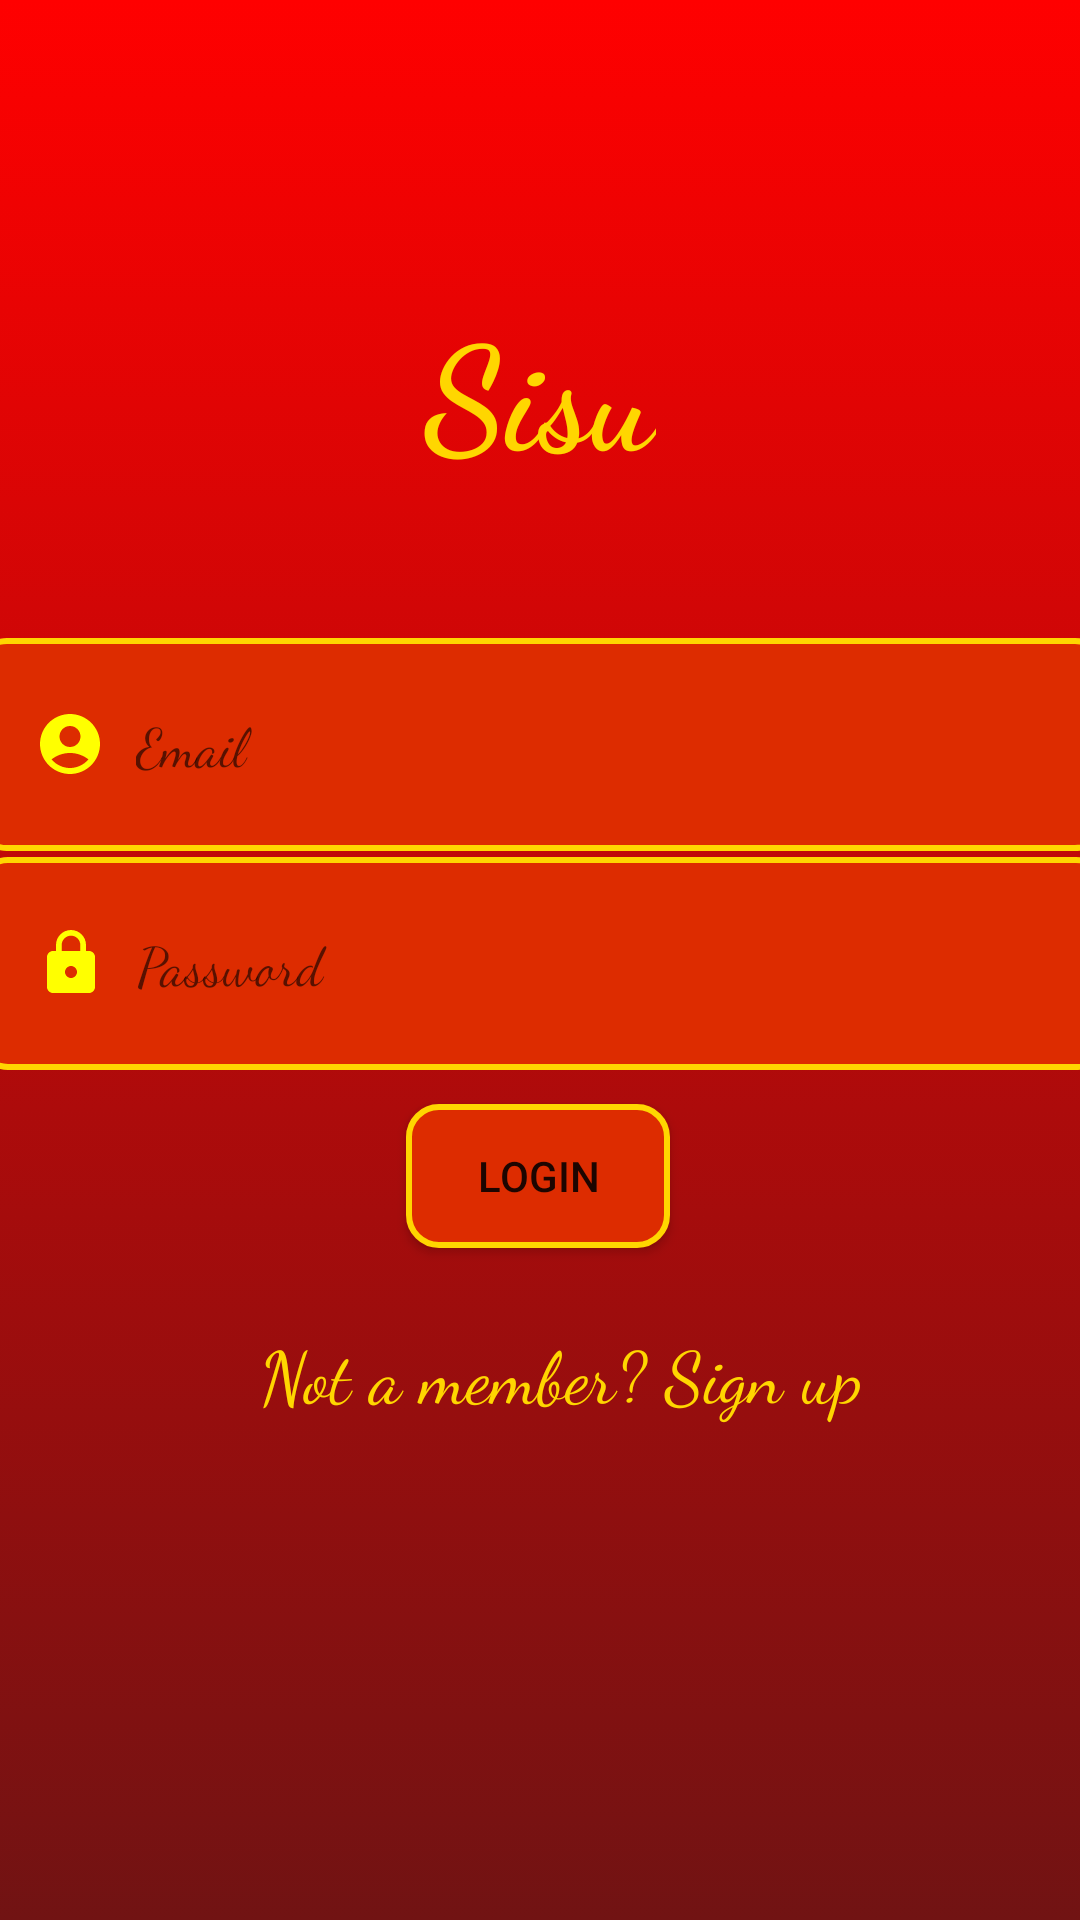

Reconstruct the res/layout file that produces this screen, plus the resources it refers to.
<!-- AndroidManifest.xml: application theme Theme.Sisu -->
<!-- res/layout/activity_login.xml -->
<?xml version="1.0" encoding="utf-8"?>
<androidx.constraintlayout.widget.ConstraintLayout xmlns:android="http://schemas.android.com/apk/res/android"
    xmlns:app="http://schemas.android.com/apk/res-auto"
    xmlns:tools="http://schemas.android.com/tools"
    android:id="@+id/login"
    android:layout_width="match_parent"
    android:layout_height="match_parent"
    android:background="@drawable/red_bg"
    tools:context=".Login">

    <ImageView
        android:id="@+id/bubble_login"
        android:layout_width="0dp"
        android:layout_height="0dp"
        android:scaleType="fitStart"
        app:layout_constraintBottom_toBottomOf="parent"
        app:layout_constraintEnd_toEndOf="parent"
        app:layout_constraintHorizontal_bias="0.0"
        app:layout_constraintStart_toStartOf="parent"
        app:layout_constraintTop_toTopOf="parent"
        app:layout_constraintVertical_bias="0.0"
        app:srcCompat="@drawable/circles" />

    <TextView
        android:id="@+id/sisu_login"
        android:layout_width="wrap_content"
        android:layout_height="wrap_content"
        android:fontFamily="cursive"
        android:text="@string/Sisu"
        android:textColor="#FFD600"
        android:textColorHighlight="#FFD600"
        android:textColorHint="#FFD600"
        android:textSize="48sp"
        android:textStyle="bold"
        app:layout_constraintBottom_toBottomOf="parent"
        app:layout_constraintEnd_toEndOf="parent"
        app:layout_constraintStart_toStartOf="parent"
        app:layout_constraintTop_toTopOf="parent"
        app:layout_constraintVertical_bias="0.168" />

    <EditText
        android:id="@+id/email_login"
        android:layout_width="378dp"
        android:layout_height="71dp"
        android:background="@drawable/custom_input"
        android:drawableLeft="@drawable/ic_baseline_account_circle_24"
        android:drawablePadding="10dp"
        android:ems="10"
        android:fontFamily="cursive"
        android:hint="@string/email"
        android:inputType="textEmailAddress"
        android:padding="20dp"
        android:textColor="#FFD600"
        app:layout_constraintBottom_toBottomOf="parent"
        app:layout_constraintEnd_toEndOf="parent"
        app:layout_constraintStart_toStartOf="parent"
        app:layout_constraintTop_toBottomOf="@+id/sisu_login"
        app:layout_constraintVertical_bias="0.123" />

    <EditText
        android:id="@+id/password_login"
        android:layout_width="378dp"
        android:layout_height="71dp"
        android:background="@drawable/custom_input"
        android:drawableLeft="@drawable/ic_baseline_lock"
        android:drawablePadding="10dp"
        android:ems="10"
        android:fontFamily="cursive"
        android:hint="@string/password"
        android:inputType="textPassword"
        android:padding="20dp"
        android:textColor="#FFD600"
        app:layout_constraintBottom_toBottomOf="parent"
        app:layout_constraintEnd_toEndOf="parent"
        app:layout_constraintHorizontal_bias="0.484"
        app:layout_constraintStart_toStartOf="parent"
        app:layout_constraintTop_toBottomOf="@+id/sisu_login"
        app:layout_constraintVertical_bias="0.303" />

    <Button
        android:id="@+id/register_sign_up"
        android:layout_width="wrap_content"
        android:layout_height="wrap_content"
        android:layout_marginBottom="224dp"
        android:background="@drawable/custom_input"
        android:text="@string/login"
        app:layout_constraintBottom_toBottomOf="parent"
        app:layout_constraintEnd_toEndOf="parent"
        app:layout_constraintHorizontal_bias="0.498"
        app:layout_constraintStart_toStartOf="parent"
        app:layout_constraintTop_toBottomOf="@+id/email_password"
        app:layout_constraintVertical_bias="0.198" />

    <TextView
        android:id="@+id/no_member"
        android:layout_width="wrap_content"
        android:layout_height="wrap_content"
        android:fontFamily="cursive"
        android:onClick="login_to_register"
        android:text="@string/No_Member"
        android:textColor="#FFD600"
        android:textSize="24sp"
        app:layout_constraintBottom_toBottomOf="@+id/bubble_login"
        app:layout_constraintEnd_toEndOf="parent"
        app:layout_constraintHorizontal_bias="0.545"
        app:layout_constraintStart_toStartOf="parent"
        app:layout_constraintTop_toBottomOf="@+id/register_sign_up"
        app:layout_constraintVertical_bias="0.131" />
</androidx.constraintlayout.widget.ConstraintLayout>
<!-- resources referenced by this layout -->
<resources>
  <!-- drawable custom_input (drawable) -->
  <?xml version="1.0" encoding="utf-8"?>
  <selector xmlns:android="http://schemas.android.com/apk/res/android">
  
      <item android:state_enabled="true" android:state_focused="true">
          <shape android:shape="rectangle">
              <solid android:color="#FFD600" />
              <stroke android:width="2dp" android:color="#FFD600" />
              <corners android:radius="10dp" />
          </shape>
      </item>
      <item android:state_enabled="true" >
          <shape android:shape="rectangle">
              <solid android:color="#DD2C00" />
              <stroke android:width="2dp" android:color="#FFD600" />
              <corners android:radius="10dp" />
          </shape>
      </item>
  </selector>
  <!-- drawable ic_baseline_account_circle_24 (drawable) -->
  <vector android:height="24dp" android:tint="#FFFF00"
      android:viewportHeight="24" android:viewportWidth="24"
      android:width="24dp" xmlns:android="http://schemas.android.com/apk/res/android">
      <path android:fillColor="@android:color/white" android:pathData="M12,2C6.48,2 2,6.48 2,12s4.48,10 10,10s10,-4.48 10,-10S17.52,2 12,2zM12,6c1.93,0 3.5,1.57 3.5,3.5S13.93,13 12,13s-3.5,-1.57 -3.5,-3.5S10.07,6 12,6zM12,20c-2.03,0 -4.43,-0.82 -6.14,-2.88C7.55,15.8 9.68,15 12,15s4.45,0.8 6.14,2.12C16.43,19.18 14.03,20 12,20z"/>
  </vector>
  <!-- drawable ic_baseline_lock (drawable) -->
  <vector android:height="24dp" android:tint="#FFFF00"
      android:viewportHeight="24" android:viewportWidth="24"
      android:width="24dp" xmlns:android="http://schemas.android.com/apk/res/android">
      <path android:fillColor="@android:color/white" android:pathData="M18,8h-1L17,6c0,-2.76 -2.24,-5 -5,-5S7,3.24 7,6v2L6,8c-1.1,0 -2,0.9 -2,2v10c0,1.1 0.9,2 2,2h12c1.1,0 2,-0.9 2,-2L20,10c0,-1.1 -0.9,-2 -2,-2zM12,17c-1.1,0 -2,-0.9 -2,-2s0.9,-2 2,-2 2,0.9 2,2 -0.9,2 -2,2zM15.1,8L8.9,8L8.9,6c0,-1.71 1.39,-3.1 3.1,-3.1 1.71,0 3.1,1.39 3.1,3.1v2z"/>
  </vector>
  <!-- drawable red_bg (drawable) -->
  <?xml version="1.0" encoding="utf-8"?>
  <selector xmlns:android="http://schemas.android.com/apk/res/android">
  <item>
      <shape android:shape="rectangle">
  
          <gradient
              android:angle="90"
              android:endColor="#FF0000"
              android:startColor="#711313"
              android:type="linear" />
  
      </shape>
  </item>
  </selector>
  <string name="No_Member">Not a member? Sign up</string>
  <string name="Sisu">Sisu</string>
  <string name="email">Email</string>
  <string name="login">Login</string>
  <string name="password">Password</string>
  <style name="Theme.Sisu" parent="Theme.MaterialComponents.DayNight.NoActionBar">
          
          <item name="colorPrimary">@color/purple_500</item>
          <item name="colorPrimaryVariant">@color/purple_700</item>
          <item name="colorOnPrimary">@color/white</item>
          
          <item name="colorSecondary">@color/teal_200</item>
          <item name="colorSecondaryVariant">@color/teal_700</item>
          <item name="colorOnSecondary">@color/black</item>
          
          <item name="android:statusBarColor" tools:targetApi="l">?attr/colorPrimaryVariant</item>
          
      </style>
  <!-- not gathered from this repository: default colours our renderer supplied (Android Studio template values) -->
  <color name="purple_500">#FF6200EE</color>
  <color name="purple_700">#FF3700B3</color>
  <color name="teal_200">#FF03DAC5</color>
  <color name="teal_700">#FF018786</color>
  <color name="black">#FF000000</color>
  <color name="white">#FFFFFFFF</color>
</resources>
